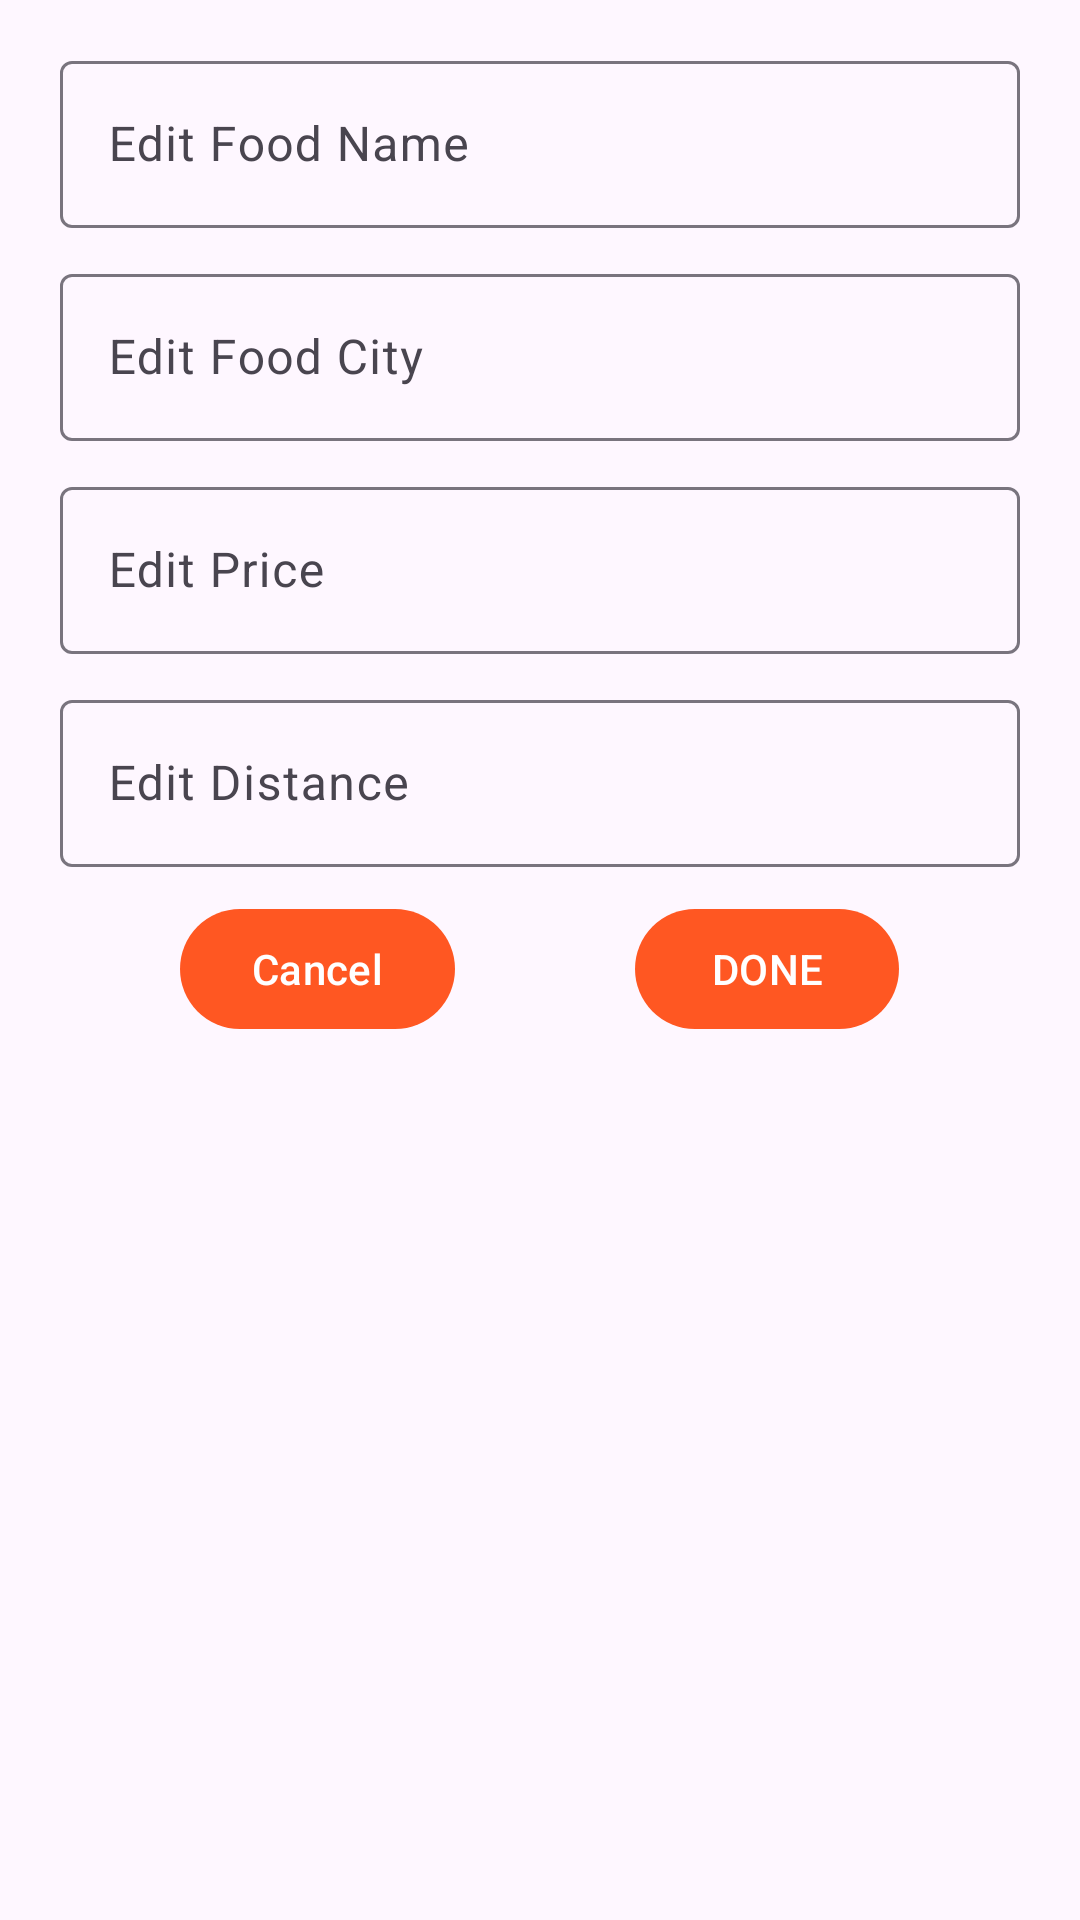

Layout XML and referenced resources for this Android screen:
<!-- AndroidManifest.xml: application theme Theme.FooD -->
<!-- res/layout/dialog_update_food.xml -->
<?xml version="1.0" encoding="utf-8"?>
<LinearLayout android:padding="10dp"
    android:orientation="vertical"
    xmlns:android="http://schemas.android.com/apk/res/android"
    android:layout_width="match_parent"
    android:layout_height="wrap_content"
    xmlns:app="http://schemas.android.com/apk/res-auto">

    <com.google.android.material.textfield.TextInputLayout
        android:hint="Edit Food Name"
        android:layout_marginHorizontal="10dp"
        android:layout_marginVertical="5dp"
        style="@style/ThemeOverlay.Material3.AutoCompleteTextView.OutlinedBox"
        android:layout_width="match_parent"
        android:layout_height="wrap_content">

        <com.google.android.material.textfield.TextInputEditText
            android:id="@+id/dialog_edt_food_name"
            android:layout_width="match_parent"
            android:layout_height="wrap_content"/>

    </com.google.android.material.textfield.TextInputLayout>

    <com.google.android.material.textfield.TextInputLayout
        android:hint="Edit Food City"
        android:layout_marginHorizontal="10dp"
        android:layout_marginVertical="5dp"
        style="@style/ThemeOverlay.Material3.AutoCompleteTextView.OutlinedBox"
        android:layout_width="match_parent"
        android:layout_height="wrap_content">

        <com.google.android.material.textfield.TextInputEditText
            android:id="@+id/dialog_edt_food_city"
            android:layout_width="match_parent"
            android:layout_height="wrap_content"/>

    </com.google.android.material.textfield.TextInputLayout>

    <com.google.android.material.textfield.TextInputLayout
        android:hint="Edit Price"
        android:layout_marginHorizontal="10dp"
        android:layout_marginVertical="5dp"
        style="@style/ThemeOverlay.Material3.AutoCompleteTextView.OutlinedBox"
        android:layout_width="match_parent"
        android:layout_height="wrap_content">

        <com.google.android.material.textfield.TextInputEditText
            android:inputType="number"
            android:id="@+id/dialog_edt_food_price"
            android:layout_width="match_parent"
            android:layout_height="wrap_content"/>

    </com.google.android.material.textfield.TextInputLayout>

    <com.google.android.material.textfield.TextInputLayout
        android:hint="Edit Distance"
        android:layout_marginHorizontal="10dp"
        android:layout_marginVertical="5dp"
        style="@style/ThemeOverlay.Material3.AutoCompleteTextView.OutlinedBox"
        android:layout_width="match_parent"
        android:layout_height="wrap_content">

        <com.google.android.material.textfield.TextInputEditText
            android:inputType="number"
            android:id="@+id/dialog_edt_food_distance"
            android:layout_width="match_parent"
            android:layout_height="wrap_content"/>

    </com.google.android.material.textfield.TextInputLayout>

    <LinearLayout
        android:layout_marginVertical="5dp"
        android:gravity="center_horizontal"
        android:orientation="horizontal"
        android:layout_width="match_parent"
        android:layout_height="wrap_content">
        <com.google.android.material.button.MaterialButton
            android:layout_marginEnd="30dp"
            android:id="@+id/btn_dialog_edt_cancle"
            android:text="Cancel"
            android:textColor="@color/white"
            app:icon="@drawable/ic_cancel"
            app:iconTint="@color/white"
            app:iconPadding="8dp"
            android:layout_gravity="center"
            android:layout_width="wrap_content"
            android:layout_height="wrap_content"/>
        <com.google.android.material.button.MaterialButton
            android:layout_marginStart="30dp"
            android:id="@+id/btn_dialog_edt_done"
            android:text="DONE"
            android:textColor="@color/white"
            app:icon="@drawable/ic_done"
            app:iconTint="@color/white"
            app:iconPadding="8dp"
            android:layout_gravity="center"
            android:layout_width="wrap_content"
            android:layout_height="wrap_content"/>
    </LinearLayout>

</LinearLayout>
<!-- resources referenced by this layout -->
<resources>
  <color name="white">#FFFFFFFF</color>
  <style name="Theme.FooD" parent="Base.Theme.FooD" />
  <style name="Base.Theme.FooD" parent="Theme.Material3.DayNight.NoActionBar">
          
          <item name="colorPrimary">@color/new_orange</item>
          <item name="colorPrimaryVariant">@color/new_orange_dark</item>
          <item name="colorOnPrimary">@color/black</item>
          
          <item name="colorSecondary">@color/blue</item>
          <item name="colorSecondaryVariant">@color/blue</item>
          <item name="colorOnSecondary">@color/white</item>
          
          <item name="android:statusBarColor">@color/new_orange</item>
          <item name="colorSurface">@color/white</item>
      </style>
  <color name="new_orange">#FF5722</color>
  <color name="new_orange_dark">#D84315</color>
  <color name="black">#FF000000</color>
  <color name="blue">#29B6F6</color>
</resources>
